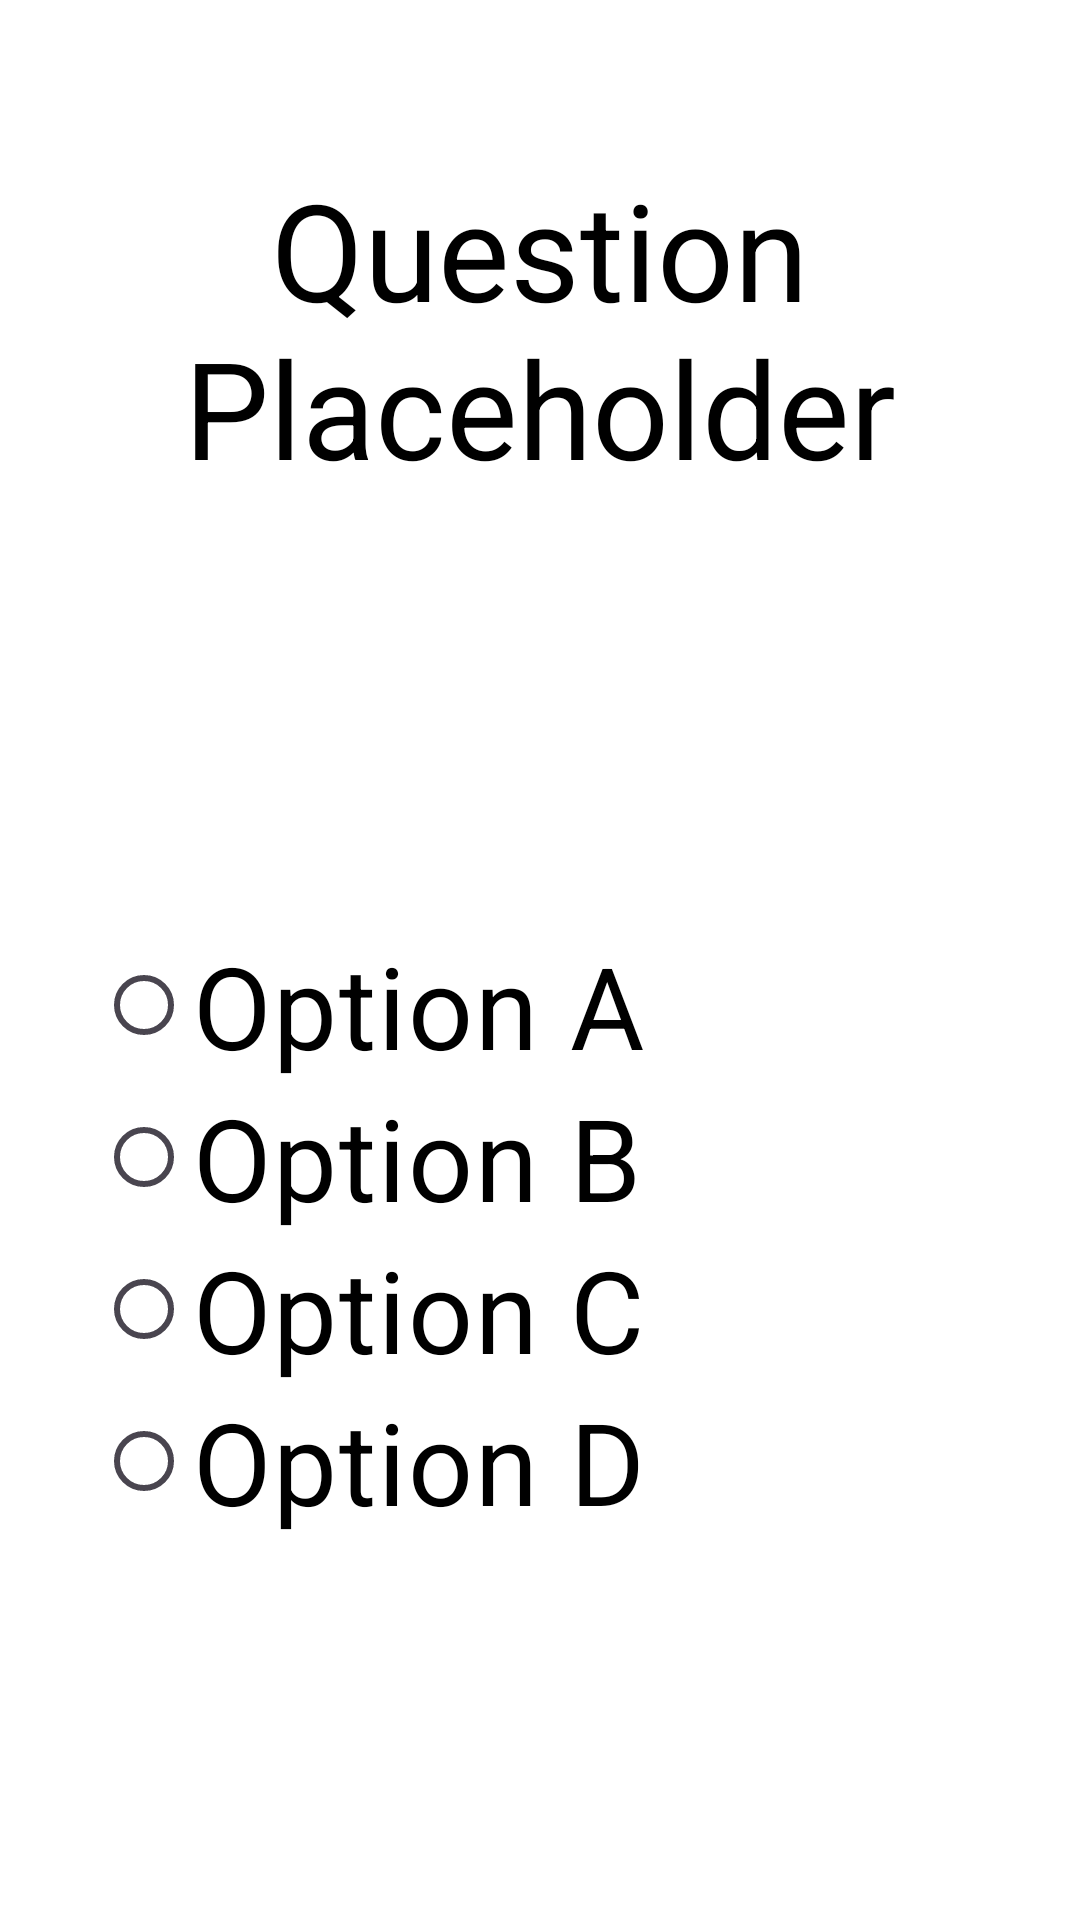

This screen was rendered from an Android layout file. Write that file and the resources it references.
<!-- AndroidManifest.xml: application theme Theme.DrunkAppFinal -->
<!-- res/layout/activity_question.xml -->
<?xml version="1.0" encoding="utf-8"?>

<androidx.constraintlayout.widget.ConstraintLayout xmlns:android="http://schemas.android.com/apk/res/android"
    xmlns:app="http://schemas.android.com/apk/res-auto"
    xmlns:tools="http://schemas.android.com/tools"
    android:layout_width="match_parent"
    android:layout_height="match_parent"
    android:background="#FFFFFF"
    tools:context=".QuestionActivity">

    <TextView
        android:id="@+id/question_text_view"
        android:layout_width="0dp"
        android:layout_height="wrap_content"
        android:layout_marginStart="32dp"
        android:layout_marginTop="-75dp"
        android:layout_marginEnd="32dp"
        android:text="Question Placeholder"
        android:textColor="#000000"
        android:textSize="45sp"
        android:textAlignment="center"
        app:layout_constraintBottom_toTopOf="@+id/radio_group"
        app:layout_constraintEnd_toEndOf="parent"
        app:layout_constraintHorizontal_bias="0.0"
        app:layout_constraintStart_toStartOf="parent"
        app:layout_constraintTop_toTopOf="parent" />

    <RadioGroup
        android:id="@+id/radio_group"
        android:layout_width="0dp"
        android:layout_height="wrap_content"
        android:layout_marginStart="32dp"
        android:layout_marginTop="16dp"
        android:layout_marginEnd="32dp"
        android:orientation="vertical"
        android:textAlignment="center"
        app:layout_constraintBottom_toBottomOf="parent"
        app:layout_constraintEnd_toEndOf="parent"
        app:layout_constraintStart_toStartOf="parent"
        app:layout_constraintTop_toBottomOf="@+id/question_text_view">

        <RadioButton
            android:id="@+id/option_a"
            android:layout_width="match_parent"
            android:layout_height="wrap_content"
            android:text="Option A"
            android:textColor="#000000"
            android:textSize="38sp" />

        <RadioButton
            android:id="@+id/option_b"
            android:layout_width="match_parent"
            android:layout_height="wrap_content"
            android:text="Option B"
            android:textColor="#000000"
            android:textSize="38sp" />

        <RadioButton
            android:id="@+id/option_c"
            android:layout_width="match_parent"
            android:layout_height="wrap_content"
            android:text="Option C"
            android:textColor="#000000"
            android:textSize="38sp" />

        <RadioButton
            android:id="@+id/option_d"
            android:layout_width="match_parent"
            android:layout_height="wrap_content"
            android:text="Option D"
            android:textColor="#000000"
            android:textSize="38sp" />
    </RadioGroup>
</androidx.constraintlayout.widget.ConstraintLayout>
<!-- resources referenced by this layout -->
<resources>
  <style name="Theme.DrunkAppFinal" parent="Base.Theme.DrunkAppFinal" />
  <style name="Base.Theme.DrunkAppFinal" parent="Theme.Material3.DayNight.NoActionBar">
          
          
      </style>
</resources>
